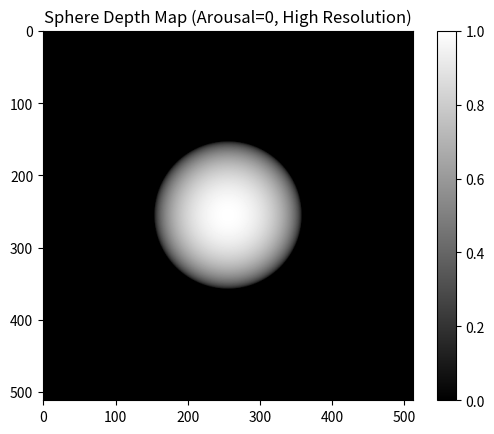
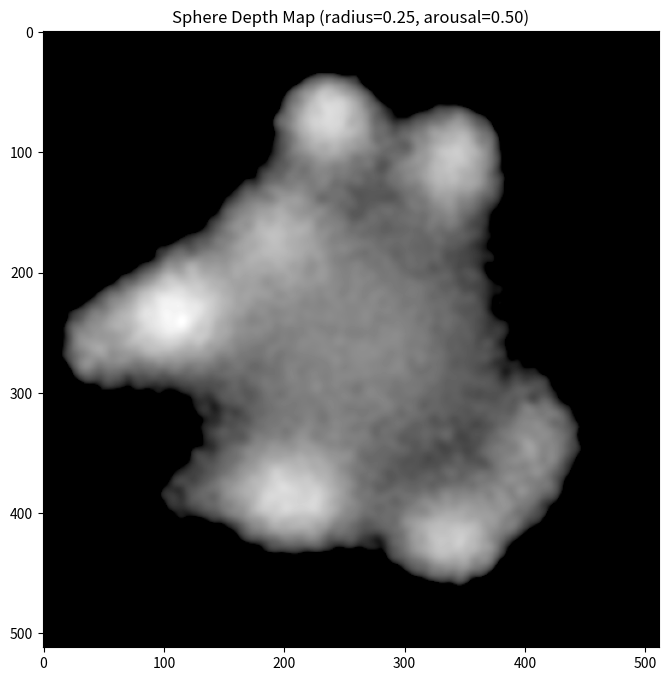

These charts were generated, in order, by the following Python code:
"""
ControllNet Sphere Control Module

This module provides a minimal class for controlling a sphere (e.g., for diffusion guidance or visualization) in a 3D field.
You can set the sphere's center and radius, and generate a mask or field for use in downstream applications.


"""
import numpy as np

class SphereControl:
    def __init__(self, center=(0.5, 0.5, 0.5), radius=0.2, field_shape=(64, 64, 64)):
        self.center = np.array(center, dtype=np.float32)
        self.radius = float(radius)
        self.field_shape = field_shape

    def set_radius(self, r):
        self.radius = float(r)

    def set_center(self, center):
        self.center = np.array(center, dtype=np.float32)

    def set_arousal(self, arousal):
        """
        Set arousal parameter (0 to 1). Higher arousal increases distortion.
        """
        self.arousal = float(np.clip(arousal, 0, 1))

    def get_depth_map(self, image_shape=(64, 64), axis='z', distortion_mode='both'):
        """
        Returns a 2D depth map (numpy array) of the sphere projected along the given axis.
        Depth is normalized [0, 1], 0 = far, 1 = closest.
        distortion_mode: 'both', 'spikes', or 'noise' (default: 'both')
        """
        h, w = image_shape
        y, x = np.meshgrid(
            np.linspace(0, 1, h),
            np.linspace(0, 1, w),
            indexing='ij'
        )
        cx, cy, cz = self.center
        r = self.radius
        if hasattr(self, 'arousal') and self.arousal > 0:
            rng = np.random.default_rng(42)
            spike_field = np.zeros_like(x)
            noise_field = np.zeros_like(x)
            if distortion_mode in ('both', 'spikes'):
                n_spikes = int(8 + 24 * self.arousal)
                spike_amp = self.arousal * 1.2 * r
                spike_sigma = 0.03 + 0.07 * self.arousal
                spike_centers = rng.uniform(0, 1, size=(n_spikes, 2))
                for cy_spike, cx_spike in spike_centers:
                    dist2 = (x - cx_spike) ** 2 + (y - cy_spike) ** 2
                    spike_field += spike_amp * np.exp(-dist2 / (2 * spike_sigma ** 2))
            if distortion_mode in ('both', 'noise'):
                noise = rng.normal(0, 1, x.shape)
                from scipy.ndimage import gaussian_filter
                noise = gaussian_filter(noise, sigma=4)
                noise_amp = self.arousal * 0.7 * r
                noise_field = noise_amp * noise
            distortion = spike_field + noise_field
            r_eff = r + distortion
        else:
            r_eff = r
        dx2 = (x - cx) ** 2
        dy2 = (y - cy) ** 2
        inside = dx2 + dy2 <= r_eff ** 2
        z_front = cz + np.sqrt(np.clip(r_eff ** 2 - dx2 - dy2, 0, None))
        depth = np.zeros_like(x)
        if np.any(inside):
            min_z = np.min(z_front[inside])
            max_z = np.max(z_front[inside])
            if max_z > min_z:
                depth[inside] = (z_front[inside] - min_z) / (max_z - min_z)
            else:
                depth[inside] = 1.0
        return depth

if __name__ == "__main__":
    import matplotlib.pyplot as plt
    import numpy as np
    from matplotlib import animation
    sc = SphereControl(center=(0.5, 0.5, 0.5), radius=0.2, field_shape=(32, 32, 32))
    sc.set_arousal(0.0)
    highres = (512, 512)
    depth_map = sc.get_depth_map(image_shape=highres)
    plt.imshow(depth_map, cmap='gray')
    plt.title('Sphere Depth Map (Arousal=0, High Resolution)')
    plt.colorbar()
    plt.show()
    # Animate sphere radius and arousal
    fig, ax = plt.subplots(figsize=(8, 8))
    img = ax.imshow(np.zeros(highres), cmap='gray', vmin=0, vmax=1)
    ax.set_title('Sinusoidal Sphere Depth Map with Arousal (High Resolution)')
    def update(frame):
        r = 0.25 + 0.2 * np.sin(2 * np.pi * frame / 60)
        arousal = 0.5 + 0.5 * np.sin(2 * np.pi * frame / 120)
        sc.set_radius(r)
        sc.set_arousal(arousal)
        depth_map = sc.get_depth_map(image_shape=highres)
        img.set_data(depth_map)
        ax.set_title(f'Sphere Depth Map (radius={r:.2f}, arousal={arousal:.2f})')
        return [img]
    ani = animation.FuncAnimation(fig, update, frames=120, interval=100, blit=True)
    plt.show()
